Run: headless pygame with SDL's dummy video driver; simulated clock (each Clock.tick advances the game by its frame time, no real sleeping); random seed 0; keys injected as events and as key.get_pressed() state; mouse plan: one left click at the window centre at the start of phase 2, then a move to the lower-right quarter at the start of phase 3.
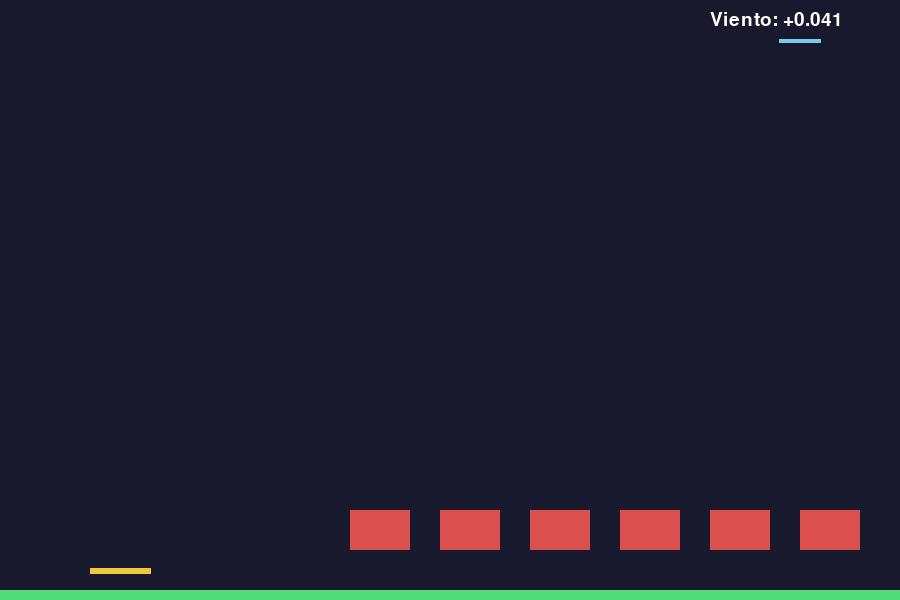
Frame 1 of 4 · flips 1–60 · no input
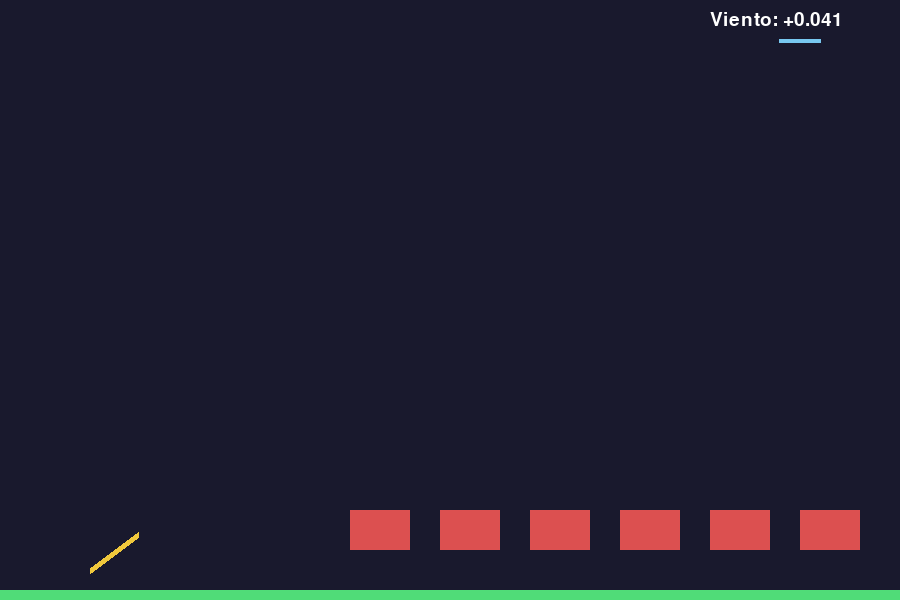
Frame 2 of 4 · flips 61–180 · clicked the window centre · tapped SPACE, RETURN · held RIGHT (→), D
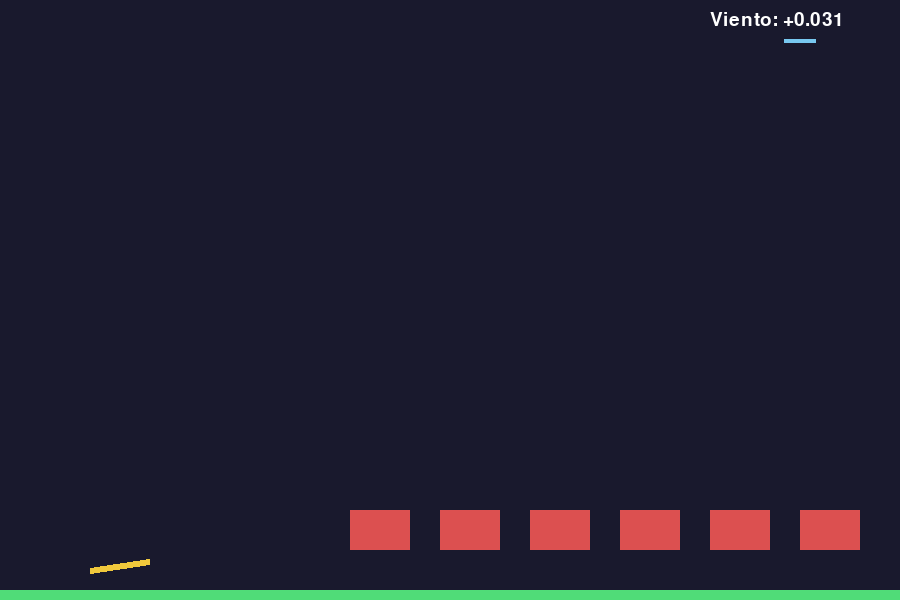
Frame 3 of 4 · flips 181–300 · moved the mouse to the lower-right quarter · held DOWN (↓), S
Frame 4 of 4 · flips 301–420 · held LEFT (←), A, UP (↑), W · screen unchanged from frame 3, image omitted

The pygame program that drew these frames:

import math
import random
import sys
import pygame
pygame.init()
ANCHO, ALTO = 900, 600
pantalla = pygame.display.set_mode((ANCHO, ALTO))
reloj = pygame.time.Clock()

GRAVEDAD = 0.25   # se le suma a vy cada cuadro: acelera la caída
POTENCIA = 22     # velocidad inicial de la bala al disparar
VIENTO_MAX = 0.06  # empuje horizontal máximo por cuadro (positivo = hacia la derecha)
CAMBIO_VIENTO_CADA = 300  # cuadros entre cambios de viento (~5 s a 60 FPS)

origen = (90, ALTO - 30)  # posición del cañón
balas = []  # cada bala es un dict: x, y, vx, vy
blancos = [{"x": x, "ancho": 60, "alto": 40} for x in range(350, 850, 90)]
puntos = 0
viento = random.uniform(-VIENTO_MAX, VIENTO_MAX)
cuadros = 0
fuente = pygame.font.SysFont(None, 28)


def disparar(angulo):
	# atan2 en pantalla ya devuelve el ángulo "matemático" (0° = derecha,
	# 90° = arriba), gracias a cómo se calcula más abajo con MOUSEMOTION.
	rad = math.radians(angulo)
	vx = POTENCIA * math.cos(rad)
	# En pantalla el eje Y crece hacia ABAJO, al revés que en el plano
	# cartesiano normal. Por eso "arriba" (sin positivo) hay que restarlo
	# de y, y acá se guarda como vy negativo.
	vy = -POTENCIA * math.sin(rad)
	balas.append({"x": origen[0], "y": origen[1], "vx": vx, "vy": vy})


ejecutando = True
# angulo vive afuera del while para que se mantenga entre cuadros: pygame
# solo manda MOUSEMOTION cuando el mouse se mueve, así que si se reiniciara
# a 0 en cada vuelta, el cañón "saltaría" a 0° apenas el mouse quedara quieto.
angulo = 0

while ejecutando:
	cuadros += 1
	if cuadros % CAMBIO_VIENTO_CADA == 0:
		viento = random.uniform(-VIENTO_MAX, VIENTO_MAX)

	for evento in pygame.event.get():
		if evento.type == pygame.QUIT:
			ejecutando = False
		elif evento.type == pygame.MOUSEMOTION:
			mx, my = pygame.mouse.get_pos()
			# origen[1] - my (no my - origen[1]) compensa el eje Y invertido
			# de la pantalla, para que el ángulo se comporte como en un
			# plano cartesiano normal (0° derecha, 90° arriba).
			angulo = math.degrees(
				math.atan2(origen[1] - my, mx - origen[0])
			)
		elif evento.type == pygame.MOUSEBUTTONDOWN:
			disparar(angulo)

	# Física de cada bala: primero se mueve con la velocidad actual, y
	# recién después esa velocidad cambia (gravedad, viento). Así el efecto
	# de la aceleración de este cuadro se nota a partir del cuadro siguiente.
	for b in balas:
		b["x"] += b["vx"]
		b["y"] += b["vy"]
		b["vy"] += GRAVEDAD
		b["vx"] += viento
		if b["y"] > ALTO - 10:  # rebote en el piso
			b["vy"] *= -0.7  # invierte la velocidad y la amortigua un 30%
			b["y"] = ALTO - 10  # evita que la bala se meta bajo el piso

	# --- Dibujar ---
	pantalla.fill((25, 25, 45))
	pygame.draw.rect(pantalla, (80, 220, 120), (0, ALTO - 10, ANCHO, 10))  # piso

	# Indicador de viento: texto con el valor y una línea que crece hacia
	# el lado al que empuja (escalada x500 para que se note en pantalla).
	texto_viento = fuente.render(f"Viento: {viento:+.3f}", True, (255, 255, 255))
	pantalla.blit(texto_viento, (ANCHO - 190, 10))
	cx, cy = ANCHO - 100, 40
	pygame.draw.line(
		pantalla,
		(120, 200, 240),
		(cx - viento * 500, cy),
		(cx + viento * 500, cy),
		4,
	)

	for blanco in blancos:
		pygame.draw.rect(
			pantalla,
			(220, 80, 80),
			(blanco["x"], ALTO - 90, blanco["ancho"], blanco["alto"]),
		)

	# Línea de puntería: mismo truco de signo que en disparar() para que
	# apunte hacia donde está realmente el mouse.
	rad = math.radians(angulo)
	pygame.draw.line(
		pantalla,
		(240, 200, 60),
		origen,
		(
			origen[0] + 60 * math.cos(rad),
			origen[1] - 60 * math.sin(rad),
		),
		6,
	)

	for b in balas:
		pygame.draw.circle(
			pantalla,
			(240, 240, 240),
			(int(b["x"]), int(b["y"])),
			8,
		)

	# Colisiones bala-blanco: se recorren copias (balas[:], blancos[:])
	# porque adentro se borra de las listas originales mientras se itera.
	for b in balas[:]:
		for blanco in blancos[:]:
			if (
				blanco["x"] <= b["x"] <= blanco["x"] + blanco["ancho"]
				and ALTO - 90 <= b["y"] <= ALTO - 90 + blanco["alto"]
			):
				blancos.remove(blanco)
				balas.remove(b)
				puntos += 10
				break  # esta bala ya impactó, no puede chocar otro blanco

	pygame.display.set_caption(f"Cañones - Puntos: {puntos}")
	pygame.display.flip()
	reloj.tick(60)  # limita el juego a 60 cuadros por segundo

pygame.quit()
sys.exit()
